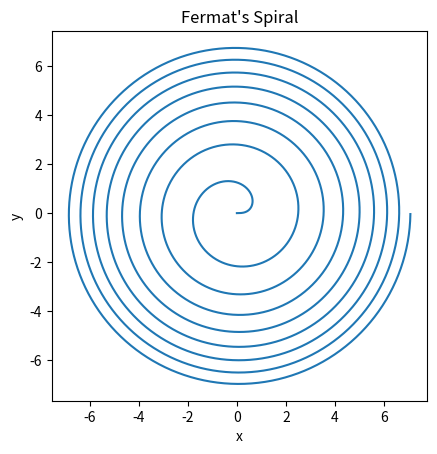

Source code (Python):
import matplotlib.pyplot as plt
import numpy as np

domain = np.arange(0, 16 * np.pi, 0.01)

x = np.sqrt(domain) * np.cos(domain)
y = np.sqrt(domain) * np.sin(domain)

fig, ax = plt.subplots()

ax.plot(x,y)

ax.set(title="Fermat's Spiral", xlabel="x", ylabel="y")
ax.set_aspect("equal", adjustable="box")
fig.canvas.manager.set_window_title("Challenge 1.2: Fermat's Spiral")

plt.show()